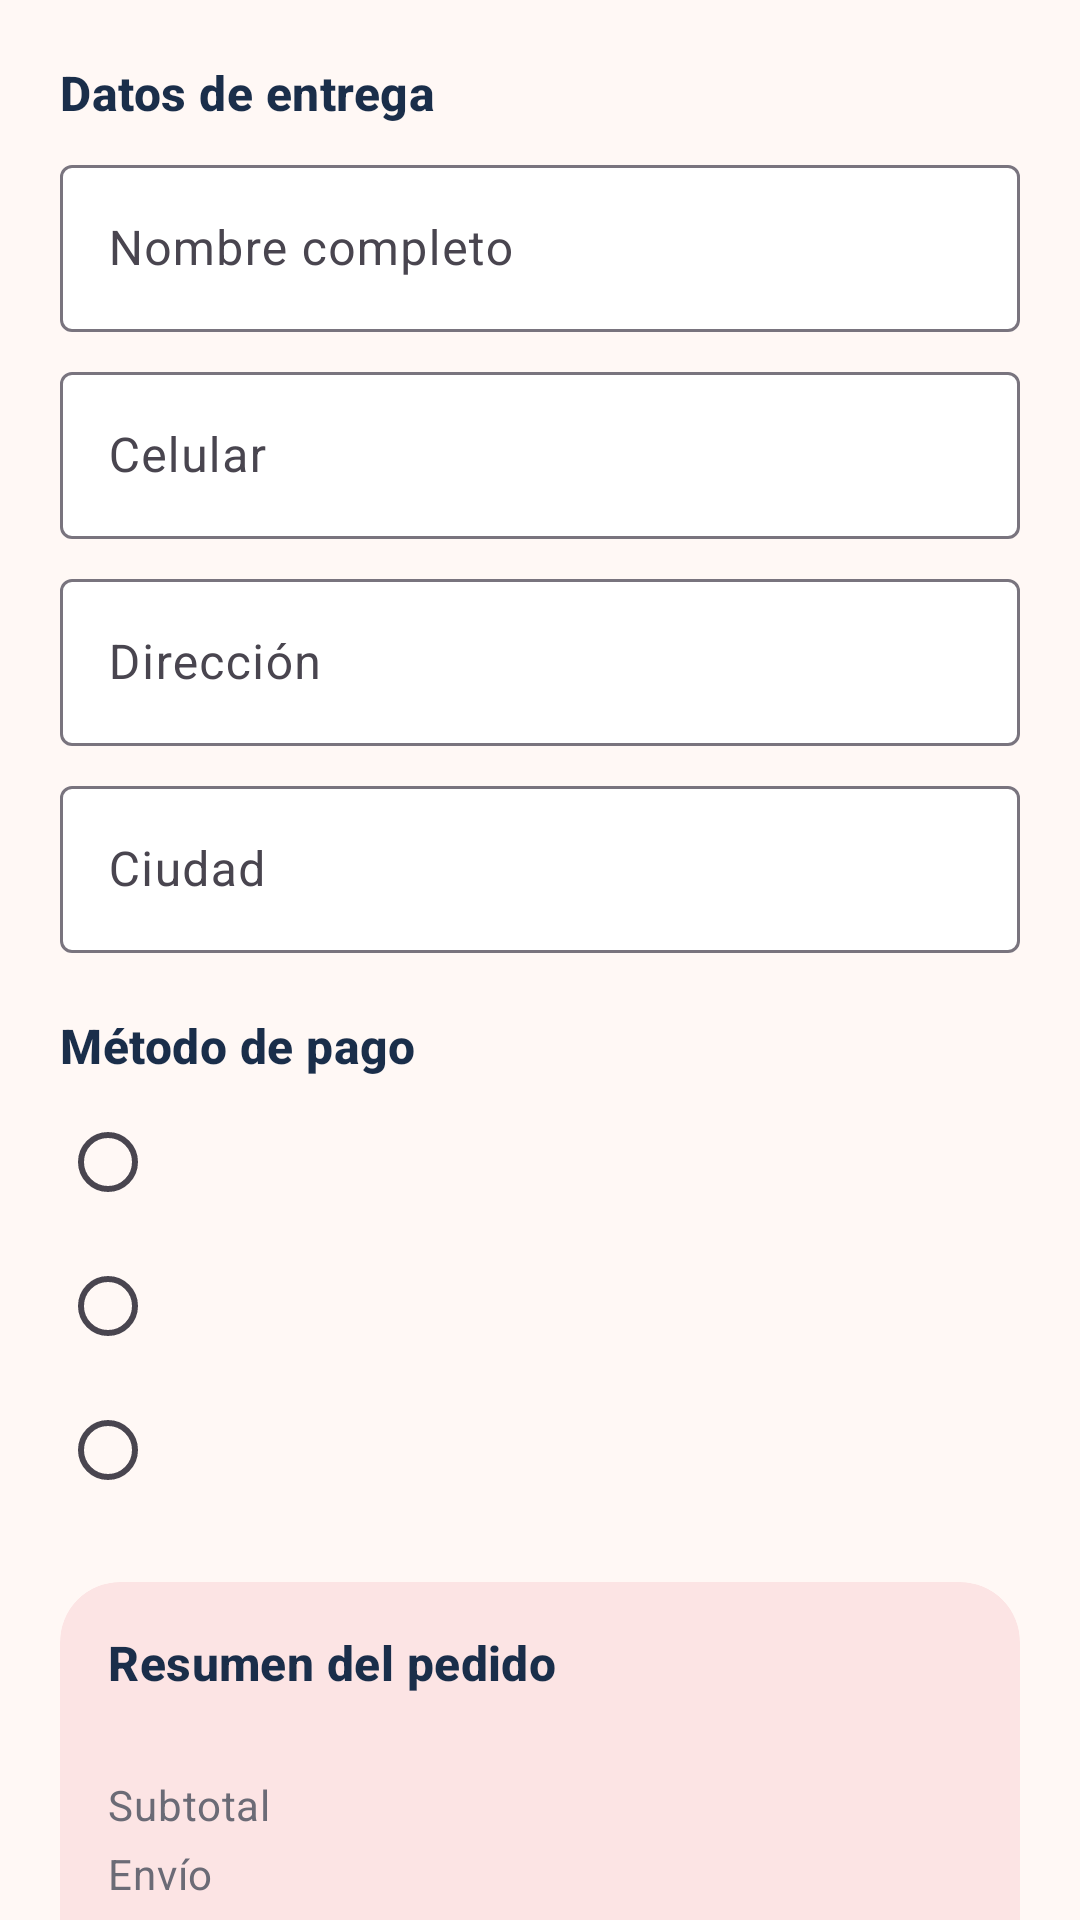

Write the Android layout XML for this screen, with the resource values it uses.
<!-- AndroidManifest.xml: application theme Theme.BabySarai -->
<!-- res/layout/fragment_checkout.xml -->
<?xml version="1.0" encoding="utf-8"?>
<androidx.core.widget.NestedScrollView xmlns:android="http://schemas.android.com/apk/res/android"
    xmlns:app="http://schemas.android.com/apk/res-auto"
    android:layout_width="match_parent"
    android:layout_height="match_parent">

    <LinearLayout
        android:layout_width="match_parent"
        android:layout_height="wrap_content"
        android:orientation="vertical"
        android:padding="20dp">

        <TextView
            android:layout_width="wrap_content"
            android:layout_height="wrap_content"
            android:layout_marginBottom="8dp"
            android:text="@string/datos_entrega"
            android:textAppearance="@style/TextoTitulo" />

        <com.google.android.material.textfield.TextInputLayout
            android:id="@+id/capa_nombre"
            style="@style/Widget.Material3.TextInputLayout.OutlinedBox"
            android:layout_width="match_parent"
            android:layout_height="wrap_content"
            android:hint="@string/hint_nombre"
            app:boxBackgroundColor="@color/blanco">

            <com.google.android.material.textfield.TextInputEditText
                android:id="@+id/campo_nombre"
                android:layout_width="match_parent"
                android:layout_height="wrap_content"
                android:inputType="textPersonName|textCapWords"
                android:maxLength="80" />
        </com.google.android.material.textfield.TextInputLayout>

        <com.google.android.material.textfield.TextInputLayout
            android:id="@+id/capa_telefono"
            style="@style/Widget.Material3.TextInputLayout.OutlinedBox"
            android:layout_width="match_parent"
            android:layout_height="wrap_content"
            android:layout_marginTop="8dp"
            android:hint="@string/hint_telefono"
            app:boxBackgroundColor="@color/blanco"
            app:prefixText="+57 ">

            <com.google.android.material.textfield.TextInputEditText
                android:id="@+id/campo_telefono"
                android:layout_width="match_parent"
                android:layout_height="wrap_content"
                android:inputType="phone"
                android:maxLength="12" />
        </com.google.android.material.textfield.TextInputLayout>

        <com.google.android.material.textfield.TextInputLayout
            android:id="@+id/capa_direccion"
            style="@style/Widget.Material3.TextInputLayout.OutlinedBox"
            android:layout_width="match_parent"
            android:layout_height="wrap_content"
            android:layout_marginTop="8dp"
            android:hint="@string/hint_direccion"
            app:boxBackgroundColor="@color/blanco">

            <com.google.android.material.textfield.TextInputEditText
                android:id="@+id/campo_direccion"
                android:layout_width="match_parent"
                android:layout_height="wrap_content"
                android:inputType="textPostalAddress"
                android:maxLength="120" />
        </com.google.android.material.textfield.TextInputLayout>

        <com.google.android.material.textfield.TextInputLayout
            android:id="@+id/capa_ciudad"
            style="@style/Widget.Material3.TextInputLayout.OutlinedBox"
            android:layout_width="match_parent"
            android:layout_height="wrap_content"
            android:layout_marginTop="8dp"
            android:hint="@string/hint_ciudad"
            app:boxBackgroundColor="@color/blanco">

            <com.google.android.material.textfield.TextInputEditText
                android:id="@+id/campo_ciudad"
                android:layout_width="match_parent"
                android:layout_height="wrap_content"
                android:inputType="textCapWords"
                android:maxLength="60" />
        </com.google.android.material.textfield.TextInputLayout>

        <TextView
            android:layout_width="wrap_content"
            android:layout_height="wrap_content"
            android:layout_marginTop="20dp"
            android:text="@string/metodo_pago"
            android:textAppearance="@style/TextoTitulo" />

        <RadioGroup
            android:id="@+id/grupo_pago"
            android:layout_width="match_parent"
            android:layout_height="wrap_content"
            android:layout_marginTop="4dp">

            <RadioButton
                android:id="@+id/radio_contraentrega"
                android:layout_width="match_parent"
                android:layout_height="wrap_content" />

            <RadioButton
                android:id="@+id/radio_transferencia"
                android:layout_width="match_parent"
                android:layout_height="wrap_content" />

            <RadioButton
                android:id="@+id/radio_tarjeta"
                android:layout_width="match_parent"
                android:layout_height="wrap_content" />
        </RadioGroup>

        <TextView
            android:id="@+id/texto_error_pago"
            android:layout_width="wrap_content"
            android:layout_height="wrap_content"
            android:layout_marginStart="8dp"
            android:textAppearance="@style/TextAppearance.Material3.BodySmall"
            android:textColor="@color/rojo_error"
            android:visibility="gone" />

        
        <com.google.android.material.card.MaterialCardView
            android:layout_width="match_parent"
            android:layout_height="wrap_content"
            android:layout_marginTop="20dp"
            app:cardBackgroundColor="@color/fondo_rosa"
            app:cardCornerRadius="20dp"
            app:cardElevation="0dp"
            app:strokeWidth="0dp">

            <LinearLayout
                android:layout_width="match_parent"
                android:layout_height="wrap_content"
                android:orientation="vertical"
                android:padding="16dp">

                <TextView
                    android:layout_width="wrap_content"
                    android:layout_height="wrap_content"
                    android:text="@string/resumen"
                    android:textAppearance="@style/TextoTitulo" />

                <TextView
                    android:id="@+id/texto_resumen_articulos"
                    android:layout_width="wrap_content"
                    android:layout_height="wrap_content"
                    android:layout_marginBottom="8dp"
                    android:textAppearance="@style/TextoSecundario" />

                <LinearLayout
                    android:layout_width="match_parent"
                    android:layout_height="wrap_content"
                    android:orientation="horizontal">

                    <TextView
                        android:layout_width="0dp"
                        android:layout_height="wrap_content"
                        android:layout_weight="1"
                        android:text="@string/subtotal"
                        android:textAppearance="@style/TextoSecundario" />

                    <TextView
                        android:id="@+id/texto_subtotal"
                        android:layout_width="wrap_content"
                        android:layout_height="wrap_content"
                        android:textAppearance="@style/TextAppearance.Material3.BodyMedium" />
                </LinearLayout>

                <LinearLayout
                    android:layout_width="match_parent"
                    android:layout_height="wrap_content"
                    android:layout_marginTop="4dp"
                    android:orientation="horizontal">

                    <TextView
                        android:layout_width="0dp"
                        android:layout_height="wrap_content"
                        android:layout_weight="1"
                        android:text="@string/envio"
                        android:textAppearance="@style/TextoSecundario" />

                    <TextView
                        android:id="@+id/texto_envio"
                        android:layout_width="wrap_content"
                        android:layout_height="wrap_content"
                        android:textAppearance="@style/TextAppearance.Material3.BodyMedium" />
                </LinearLayout>

                <LinearLayout
                    android:layout_width="match_parent"
                    android:layout_height="wrap_content"
                    android:layout_marginTop="8dp"
                    android:orientation="horizontal">

                    <TextView
                        android:layout_width="0dp"
                        android:layout_height="wrap_content"
                        android:layout_weight="1"
                        android:text="@string/total"
                        android:textAppearance="@style/TextoTitulo" />

                    <TextView
                        android:id="@+id/texto_total"
                        android:layout_width="wrap_content"
                        android:layout_height="wrap_content"
                        android:textAppearance="@style/TextoPrecio" />
                </LinearLayout>
            </LinearLayout>
        </com.google.android.material.card.MaterialCardView>

        <com.google.android.material.button.MaterialButton
            android:id="@+id/boton_confirmar"
            android:layout_width="match_parent"
            android:layout_height="56dp"
            android:layout_marginTop="20dp"
            android:text="@string/confirmar_pedido" />

        <ProgressBar
            android:id="@+id/progreso"
            android:layout_width="wrap_content"
            android:layout_height="wrap_content"
            android:layout_gravity="center_horizontal"
            android:layout_marginTop="12dp"
            android:visibility="gone" />
    </LinearLayout>
</androidx.core.widget.NestedScrollView>
<!-- resources referenced by this layout -->
<resources>
  <color name="blanco">#FFFFFF</color>
  <color name="fondo_rosa">#FCE4E4</color>
  <color name="rojo_error">#B3261E</color>
  <string name="confirmar_pedido">Confirmar pedido</string>
  <string name="datos_entrega">Datos de entrega</string>
  <string name="envio">Envío</string>
  <string name="hint_ciudad">Ciudad</string>
  <string name="hint_direccion">Dirección</string>
  <string name="hint_nombre">Nombre completo</string>
  <string name="hint_telefono">Celular</string>
  <string name="metodo_pago">Método de pago</string>
  <string name="resumen">Resumen del pedido</string>
  <string name="subtotal">Subtotal</string>
  <string name="total">Total</string>
  <style name="TextoPrecio" parent="TextAppearance.Material3.TitleMedium">
          <item name="android:textColor">@color/rosa_principal</item>
          <item name="android:textStyle">bold</item>
      </style>
  <style name="TextoSecundario" parent="TextAppearance.Material3.BodyMedium">
          <item name="android:textColor">@color/gris_texto</item>
      </style>
  <style name="TextoTitulo" parent="TextAppearance.Material3.TitleMedium">
          <item name="android:textColor">@color/azul_noche</item>
          <item name="android:textStyle">bold</item>
      </style>
  <style name="Theme.BabySarai" parent="Theme.Material3.Light.NoActionBar">
          <item name="colorPrimary">@color/rosa_principal</item>
          <item name="colorOnPrimary">@color/blanco</item>
          <item name="colorPrimaryContainer">@color/fondo_rosa</item>
          <item name="colorOnPrimaryContainer">@color/azul_noche</item>
          <item name="colorSecondary">@color/dorado</item>
          <item name="colorOnSecondary">@color/blanco</item>
          <item name="colorSecondaryContainer">@color/fondo_durazno</item>
          <item name="colorOnSecondaryContainer">@color/azul_noche</item>
          <item name="colorSurface">@color/blanco</item>
          <item name="colorOnSurface">@color/azul_noche</item>
          <item name="colorError">@color/rojo_error</item>
          <item name="android:colorBackground">@color/crema</item>
          <item name="android:statusBarColor">@color/crema</item>
          <item name="android:windowLightStatusBar">true</item>
      </style>
  <color name="rosa_principal">#C4856A</color>
  <color name="gris_texto">#6B6B76</color>
  <color name="azul_noche">#1A2E4A</color>
  <color name="dorado">#B5956E</color>
  <color name="fondo_durazno">#FDE7D8</color>
  <color name="crema">#FFF8F5</color>
</resources>
